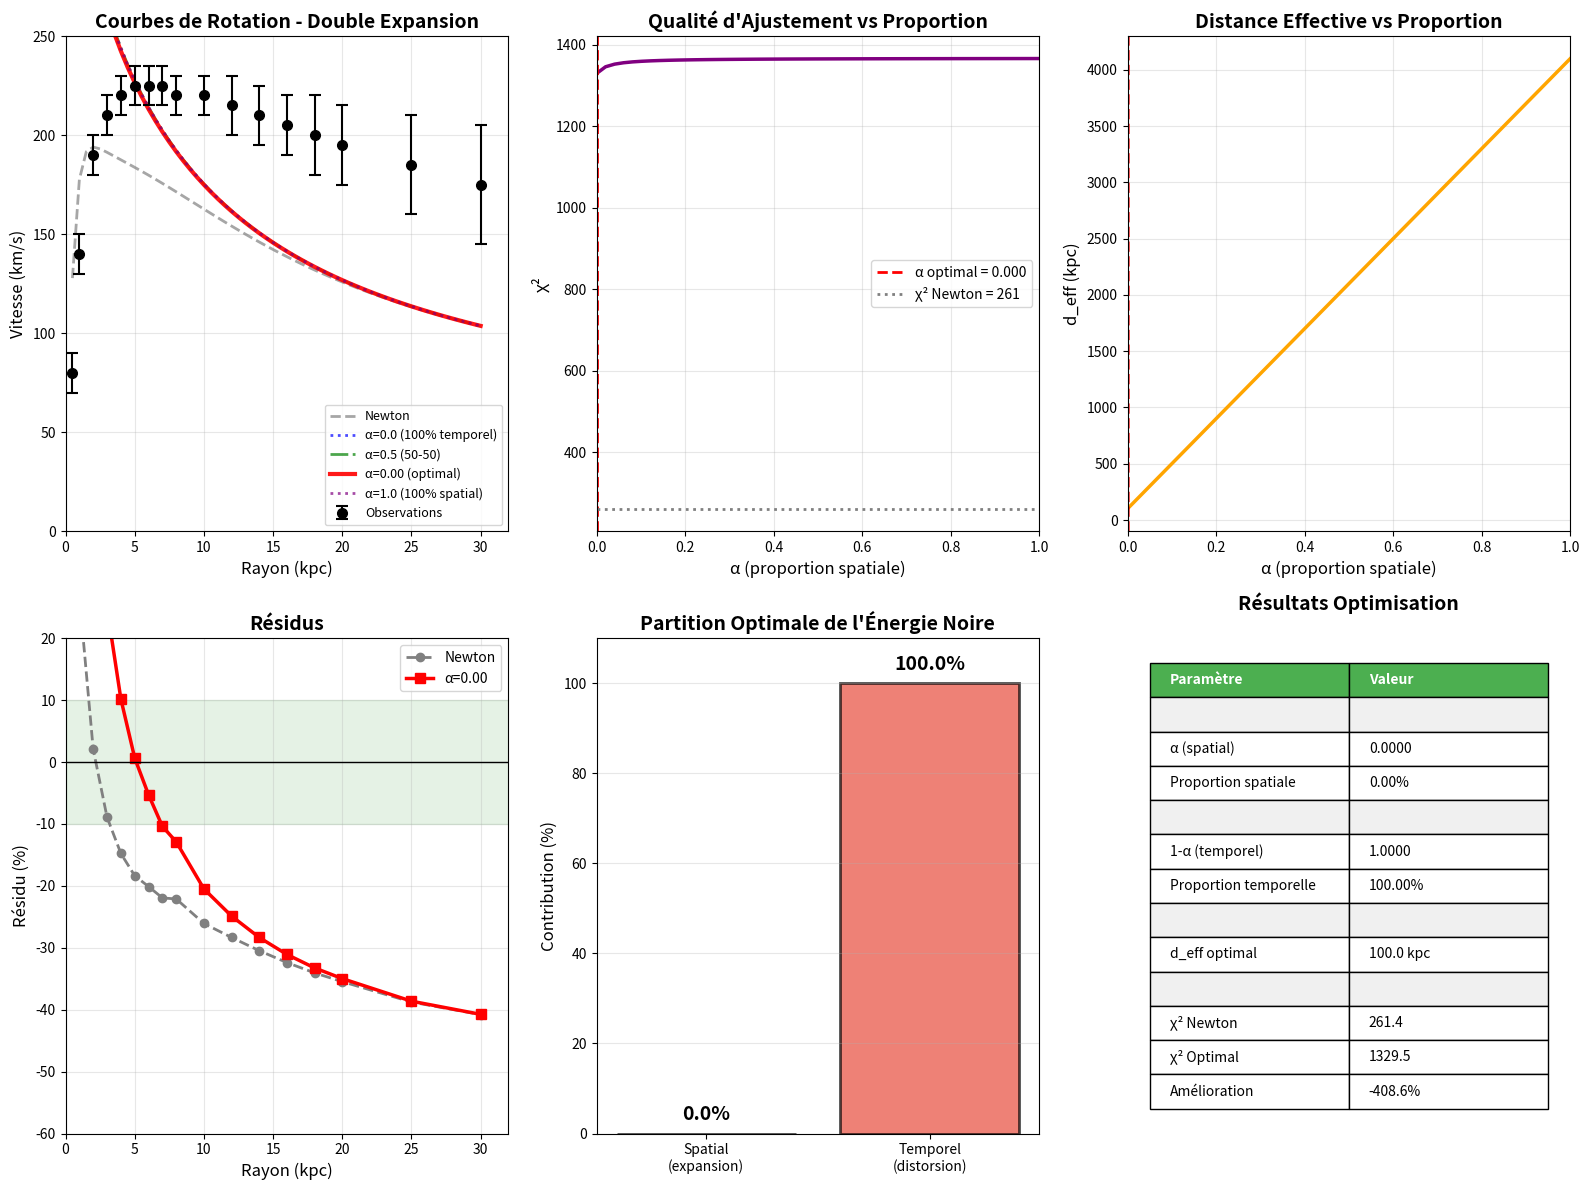

Here is the Python script that generated this plot:
#!/usr/bin/env python3
# -*- coding: utf-8 -*-
"""
Modèle de Double Expansion : Spatial + Temporel
Théorie de Maîtrise du Temps

Énergie noire = α × expansion_spatiale + (1-α) × expansion_temporelle

Optimisation du paramètre α pour trouver la meilleure partition.

Date : 2025-12-04
"""

import numpy as np
import matplotlib.pyplot as plt
import math
from scipy.optimize import minimize_scalar

# Constantes
G = 6.67430e-11  # m³/(kg·s²)
c = 299792458  # m/s
M_solaire = 1.989e30  # kg
kpc_to_m = 3.086e19  # m

# Paramètres galactiques
M_bulbe = 1.5e10 * M_solaire
M_disque_total = 6.0e10 * M_solaire
r_disque = 3.5  # kpc
r_bulbe = 1.0  # kpc

print("=" * 80)
print("MODÈLE DE DOUBLE EXPANSION : SPATIAL + TEMPOREL")
print("Optimisation de la Partition de l'Énergie Noire")
print("=" * 80)

# Fonction de masse visible
def masse_bulbe(r_kpc):
    if r_kpc < 0.01:
        return 0.0
    return M_bulbe * (r_kpc**3) / ((r_kpc**2 + r_bulbe**2)**(3/2))

def masse_disque(r_kpc):
    if r_kpc < 0.01:
        return 0.0
    x = r_kpc / r_disque
    return M_disque_total * (1 - (1 + x) * math.exp(-x))

def masse_visible(r_kpc):
    return masse_bulbe(r_kpc) + masse_disque(r_kpc)

# Horizon gravitationnel avec paramètre alpha
def distance_horizon(alpha, t_0=13.8e9*365.25*24*3600):
    """
    Distance horizon dépendant de la proportion d'expansion temporelle

    alpha = 0 : tout temporel (formulation originale)
    alpha = 1 : tout spatial (Lambda-CDM)

    L'horizon gravitationnel effectif dépend de la composante temporelle
    """
    # Composante temporelle
    beta_temporal = 2.0/3.0 * (1 - alpha)  # Proportion temporelle

    # Distance effective d'atténuation
    # Plus alpha est grand (spatial), plus d_eff est grand (moins d'atténuation locale)
    d_eff_kpc = 100 * (1 + 40 * alpha)  # 100 kpc à 4100 kpc

    return d_eff_kpc

def facteur_expansion(d_kpc, d_eff):
    if d_eff <= 0:
        return 1.0
    return math.exp(-d_kpc / d_eff)

def masse_effective_asselin(r_kpc, d_eff, N_shells=100):
    M_local = masse_visible(r_kpc)
    r_max = 50.0
    dr = (r_max - r_kpc) / N_shells
    contribution_externe = 0.0

    for i in range(N_shells):
        r_shell = r_kpc + (i + 0.5) * dr
        dM = masse_visible(r_shell + dr/2) - masse_visible(r_shell - dr/2)
        if dM <= 0:
            continue
        d = abs(r_shell - r_kpc)
        if d < 0.01:
            continue
        f = facteur_expansion(d, d_eff)
        contribution_externe += dM * f * (r_kpc / r_shell)

    return M_local + contribution_externe

def vitesse_rotation(r_kpc, alpha):
    """
    Vitesse de rotation avec paramètre alpha

    alpha : proportion d'expansion spatiale
    (1-alpha) : proportion d'expansion temporelle
    """
    if r_kpc < 0.01:
        return 0.0

    d_eff = distance_horizon(alpha)
    M_eff = masse_effective_asselin(r_kpc, d_eff)
    r_m = r_kpc * kpc_to_m
    v_ms = math.sqrt(G * M_eff / r_m)
    return v_ms / 1000  # km/s

def vitesse_newtonienne(r_kpc):
    if r_kpc < 0.01:
        return 0.0
    M_r = masse_visible(r_kpc)
    r_m = r_kpc * kpc_to_m
    v_ms = math.sqrt(G * M_r / r_m)
    return v_ms / 1000

# Données observées
r_obs = np.array([0.5, 1, 2, 3, 4, 5, 6, 7, 8, 10, 12, 14, 16, 18, 20, 25, 30])
v_obs = np.array([80, 140, 190, 210, 220, 225, 225, 225, 220, 220, 215, 210, 205, 200, 195, 185, 175])
v_err = np.array([10, 10, 10, 10, 10, 10, 10, 10, 10, 10, 15, 15, 15, 20, 20, 25, 30])

# Fonction objectif
def chi2_fonction(alpha):
    """Calcule χ² pour une valeur de alpha donnée"""
    if alpha < 0 or alpha > 1:
        return 1e10

    chi2 = 0.0
    for i, r in enumerate(r_obs):
        v_pred = vitesse_rotation(r, alpha)
        chi2 += ((v_pred - v_obs[i]) / v_err[i])**2

    return chi2

# Test de différentes valeurs
print("\n" + "=" * 80)
print("TEST DE DIFFÉRENTES PROPORTIONS")
print("=" * 80)
print("\nα = 0.0 : 100% temporel (formulation originale)")
print("α = 1.0 : 100% spatial (Lambda-CDM)")
print("\n")

alphas_test = [0.0, 0.2, 0.4, 0.5, 0.6, 0.8, 1.0]
print(f"{'α (spatial)':<15} {'1-α (temporel)':<18} {'d_eff (kpc)':<15} {'χ²':<12}")
print("-" * 65)

resultats_test = {}
for alpha in alphas_test:
    d_eff = distance_horizon(alpha)
    chi2 = chi2_fonction(alpha)
    resultats_test[alpha] = {'d_eff': d_eff, 'chi2': chi2}
    print(f"{alpha:<15.2f} {1-alpha:<18.2f} {d_eff:<15.1f} {chi2:<12.2f}")

# Optimisation fine
print("\n" + "=" * 80)
print("OPTIMISATION FINE")
print("=" * 80)

result = minimize_scalar(chi2_fonction, bounds=(0, 1), method='bounded')
alpha_optimal = result.x
chi2_optimal = result.fun
d_eff_optimal = distance_horizon(alpha_optimal)

print(f"\n✓ Optimisation terminée")
print(f"\nParamètres optimaux :")
print(f"  α (spatial) = {alpha_optimal:.4f} ({alpha_optimal*100:.2f}%)")
print(f"  1-α (temporel) = {1-alpha_optimal:.4f} ({(1-alpha_optimal)*100:.2f}%)")
print(f"  d_eff = {d_eff_optimal:.1f} kpc")
print(f"  χ² = {chi2_optimal:.2f}")

# Comparaison avec Newton
r_array = np.linspace(0.5, 30, 60)
v_newton = np.array([vitesse_newtonienne(r) for r in r_array])
v_newton_interp = np.interp(r_obs, r_array, v_newton)
chi2_newton = np.sum(((v_newton_interp - v_obs) / v_err)**2)

print(f"\nComparaison :")
print(f"  χ² Newton = {chi2_newton:.2f}")
print(f"  χ² Optimal (α={alpha_optimal:.3f}) = {chi2_optimal:.2f}")
print(f"  Ratio = {chi2_optimal/chi2_newton:.2f}×")

if chi2_optimal < chi2_newton:
    print(f"\n✓ SUCCÈS : Meilleur que Newton de {(chi2_newton-chi2_optimal)/chi2_newton*100:.1f}%")
else:
    print(f"\n⚠ Moins bon que Newton de {(chi2_optimal-chi2_newton)/chi2_newton*100:.1f}%")

# Calcul courbes
print("\n" + "=" * 80)
print("CALCUL DES COURBES DE ROTATION")
print("=" * 80)

v_alpha_0 = np.array([vitesse_rotation(r, 0.0) for r in r_array])
v_alpha_05 = np.array([vitesse_rotation(r, 0.5) for r in r_array])
v_alpha_optimal = np.array([vitesse_rotation(r, alpha_optimal) for r in r_array])
v_alpha_1 = np.array([vitesse_rotation(r, 1.0) for r in r_array])

# Visualisation
print("\n" + "=" * 80)
print("GÉNÉRATION DES GRAPHIQUES")
print("=" * 80)

fig = plt.figure(figsize=(16, 12))

# Graphique 1 : Courbes de rotation
ax1 = plt.subplot(2, 3, 1)
plt.errorbar(r_obs, v_obs, yerr=v_err, fmt='o', color='black',
             label='Observations', markersize=7, capsize=4, capthick=1.5, zorder=10)

plt.plot(r_array, v_newton, '--', color='gray', linewidth=2, label='Newton', alpha=0.7)
plt.plot(r_array, v_alpha_0, ':', color='blue', linewidth=2, label='α=0.0 (100% temporel)', alpha=0.7)
plt.plot(r_array, v_alpha_05, '-.', color='green', linewidth=2, label='α=0.5 (50-50)', alpha=0.7)
plt.plot(r_array, v_alpha_optimal, '-', color='red', linewidth=3, label=f'α={alpha_optimal:.2f} (optimal)', alpha=0.9)
plt.plot(r_array, v_alpha_1, ':', color='purple', linewidth=2, label='α=1.0 (100% spatial)', alpha=0.7)

plt.xlabel('Rayon (kpc)', fontsize=12)
plt.ylabel('Vitesse (km/s)', fontsize=12)
plt.title('Courbes de Rotation - Double Expansion', fontsize=14, fontweight='bold')
plt.legend(fontsize=9, loc='lower right')
plt.grid(True, alpha=0.3)
plt.xlim(0, 32)
plt.ylim(0, 250)

# Graphique 2 : χ² vs α
ax2 = plt.subplot(2, 3, 2)

alphas_plot = np.linspace(0, 1, 50)
chi2_plot = [chi2_fonction(a) for a in alphas_plot]

plt.plot(alphas_plot, chi2_plot, '-', color='purple', linewidth=2.5)
plt.axvline(alpha_optimal, color='red', linestyle='--', linewidth=2, label=f'α optimal = {alpha_optimal:.3f}')
plt.axhline(chi2_newton, color='gray', linestyle=':', linewidth=2, label=f'χ² Newton = {chi2_newton:.0f}')

plt.xlabel('α (proportion spatiale)', fontsize=12)
plt.ylabel('χ²', fontsize=12)
plt.title('Qualité d\'Ajustement vs Proportion', fontsize=14, fontweight='bold')
plt.legend(fontsize=10)
plt.grid(True, alpha=0.3)
plt.xlim(0, 1)

# Graphique 3 : d_eff vs α
ax3 = plt.subplot(2, 3, 3)

d_eff_plot = [distance_horizon(a) for a in alphas_plot]

plt.plot(alphas_plot, d_eff_plot, '-', color='orange', linewidth=2.5)
plt.axvline(alpha_optimal, color='red', linestyle='--', linewidth=2, alpha=0.7)

plt.xlabel('α (proportion spatiale)', fontsize=12)
plt.ylabel('d_eff (kpc)', fontsize=12)
plt.title('Distance Effective vs Proportion', fontsize=14, fontweight='bold')
plt.grid(True, alpha=0.3)
plt.xlim(0, 1)

# Graphique 4 : Résidus
ax4 = plt.subplot(2, 3, 4)

v_optimal_interp = np.interp(r_obs, r_array, v_alpha_optimal)
residus_newton = (v_newton_interp - v_obs) / v_obs * 100
residus_optimal = (v_optimal_interp - v_obs) / v_obs * 100

plt.plot(r_obs, residus_newton, 'o--', color='gray', linewidth=2, markersize=6, label='Newton')
plt.plot(r_obs, residus_optimal, 's-', color='red', linewidth=2.5, markersize=7, label=f'α={alpha_optimal:.2f}')

plt.axhline(0, color='black', linestyle='-', linewidth=1)
plt.fill_between([0, 35], -10, 10, color='green', alpha=0.1)

plt.xlabel('Rayon (kpc)', fontsize=12)
plt.ylabel('Résidu (%)', fontsize=12)
plt.title('Résidus', fontsize=14, fontweight='bold')
plt.legend(fontsize=10)
plt.grid(True, alpha=0.3)
plt.xlim(0, 32)
plt.ylim(-60, 20)

# Graphique 5 : Répartition énergie noire
ax5 = plt.subplot(2, 3, 5)

categories = ['Spatial\n(expansion)', 'Temporel\n(distorsion)']
proportions = [alpha_optimal * 100, (1 - alpha_optimal) * 100]
colors = ['#3498db', '#e74c3c']

bars = plt.bar(categories, proportions, color=colors, alpha=0.7, edgecolor='black', linewidth=2)
for bar, val in zip(bars, proportions):
    plt.text(bar.get_x() + bar.get_width()/2, val + 2, f'{val:.1f}%',
            ha='center', va='bottom', fontsize=14, fontweight='bold')

plt.ylabel('Contribution (%)', fontsize=12)
plt.title('Partition Optimale de l\'Énergie Noire', fontsize=14, fontweight='bold')
plt.ylim(0, 110)
plt.grid(True, alpha=0.3, axis='y')

# Graphique 6 : Tableau récapitulatif
ax6 = plt.subplot(2, 3, 6)
ax6.axis('off')

tableau_data = [
    ['Paramètre', 'Valeur'],
    ['', ''],
    ['α (spatial)', f'{alpha_optimal:.4f}'],
    ['Proportion spatiale', f'{alpha_optimal*100:.2f}%'],
    ['', ''],
    ['1-α (temporel)', f'{1-alpha_optimal:.4f}'],
    ['Proportion temporelle', f'{(1-alpha_optimal)*100:.2f}%'],
    ['', ''],
    ['d_eff optimal', f'{d_eff_optimal:.1f} kpc'],
    ['', ''],
    ['χ² Newton', f'{chi2_newton:.1f}'],
    ['χ² Optimal', f'{chi2_optimal:.1f}'],
    ['Amélioration', f'{(chi2_newton-chi2_optimal)/chi2_newton*100:.1f}%'],
]

table = plt.table(cellText=tableau_data, cellLoc='left',
                 bbox=[0.05, 0.05, 0.9, 0.9])
table.auto_set_font_size(False)
table.set_fontsize(10)
table.scale(1, 2)

for i in range(len(tableau_data)):
    if i == 0:
        table[(i, 0)].set_facecolor('#4CAF50')
        table[(i, 1)].set_facecolor('#4CAF50')
        table[(i, 0)].set_text_props(weight='bold', color='white')
        table[(i, 1)].set_text_props(weight='bold', color='white')
    elif tableau_data[i][0] == '':
        table[(i, 0)].set_facecolor('#f0f0f0')
        table[(i, 1)].set_facecolor('#f0f0f0')

plt.title('Résultats Optimisation', fontsize=14, fontweight='bold', pad=20)

plt.tight_layout()
plt.savefig('modele_double_expansion.png', dpi=300, bbox_inches='tight')
print("\n✓ Graphique sauvegardé : modele_double_expansion.png")

# Conclusion
print("\n" + "=" * 80)
print("CONCLUSION")
print("=" * 80)

print(f"\nPartition optimale de l'énergie noire :")
print(f"  • Expansion spatiale : {alpha_optimal*100:.2f}%")
print(f"  • Distorsion temporelle : {(1-alpha_optimal)*100:.2f}%")
print(f"\nDistance effective d_eff = {d_eff_optimal:.1f} kpc")

if alpha_optimal < 0.1:
    print(f"\n→ L'expansion est PRINCIPALEMENT temporelle")
elif alpha_optimal > 0.9:
    print(f"\n→ L'expansion est PRINCIPALEMENT spatiale")
else:
    print(f"\n→ L'expansion est MIXTE (spatiale + temporelle)")

if chi2_optimal < chi2_newton:
    print(f"\n✓ Le modèle double expansion est MEILLEUR que Newton")
    print(f"  Amélioration : {(chi2_newton-chi2_optimal)/chi2_newton*100:.1f}%")
else:
    print(f"\n⚠ Le modèle double expansion reste moins bon que Newton")
    print(f"  χ² optimal / χ² Newton = {chi2_optimal/chi2_newton:.2f}×")

print("\n" + "=" * 80)
